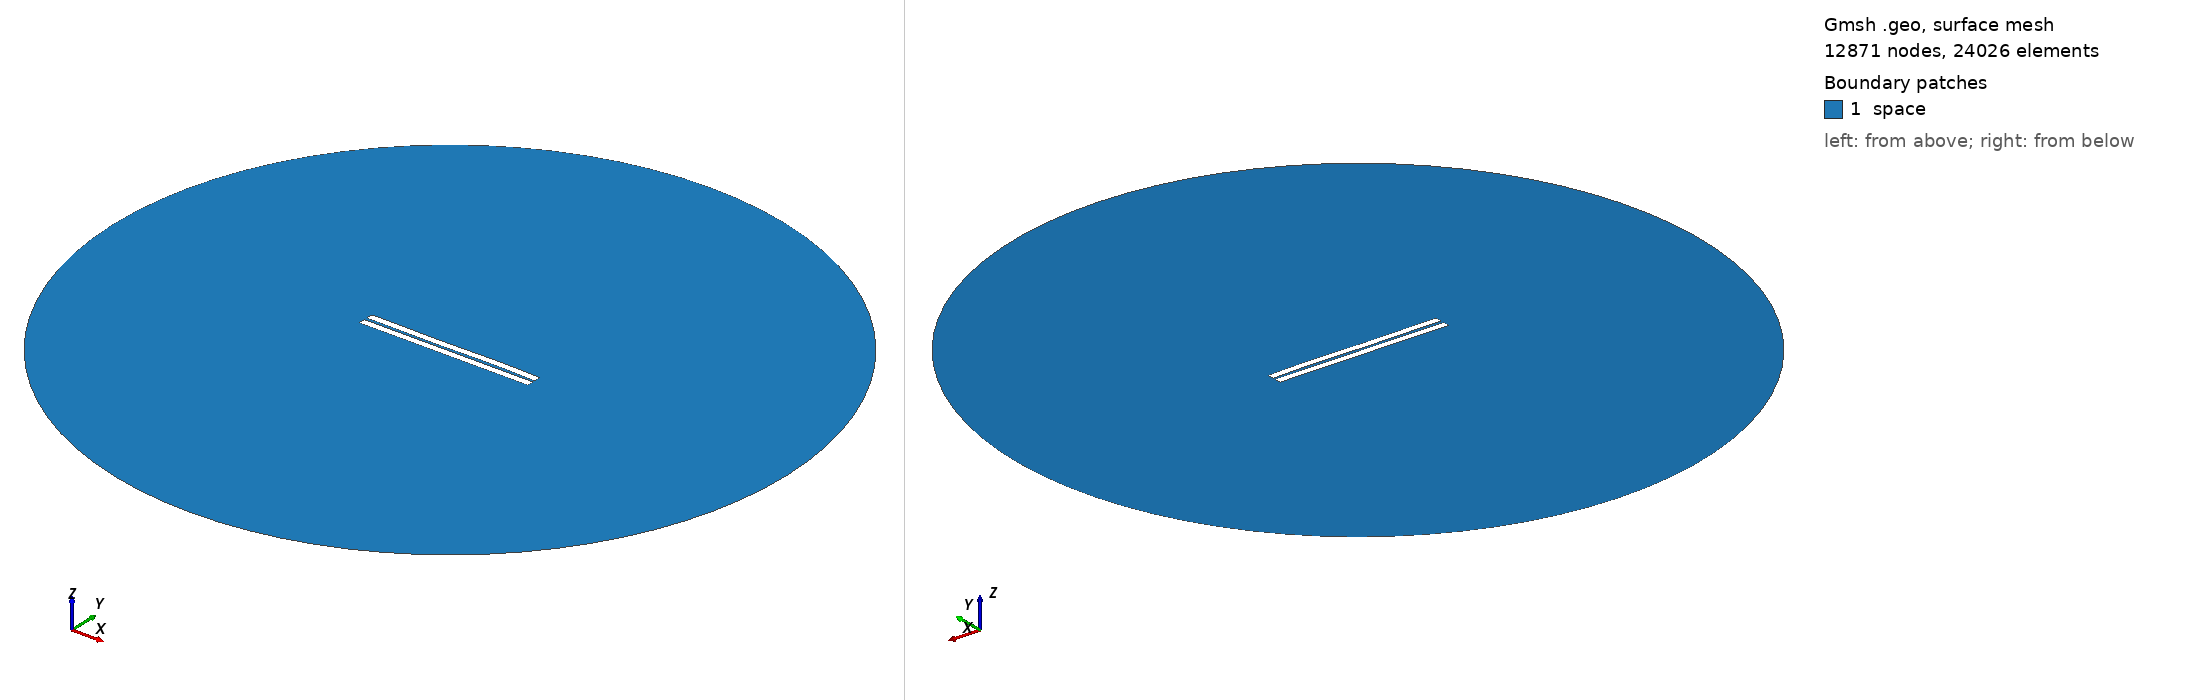

Gmsh geometry script, surface-meshed: 12871 nodes, 24026 surface elements. Boundary patches (legend numbers): 1 space. Left view from above one corner, right view from below the opposite corner. Legend entries are the model's physical surfaces. The drawing asked Gmsh for element sizes between 1% and 20% of the model's largest extent; the script's own settings can give other sizes.

=== 804.geo (drawn) ===
//---------------------------------------
// Geometry kernel
//---------------------------------------

SetFactory("OpenCASCADE");



//---------------------------------------
// Parameters of the geometry
//---------------------------------------

// Overetch of the upper plate
overetch = 0.0;

// Distance between the plates
distance = 1.75;

// Discretization over the x axis (for the deformation)
nx = 50; 

// Length of the plate
L = 100 - overetch; 

// Number of modes
n = 4; 

// 1st mode coefficient
coeff(1) = -0.075;
beta(1) = 0.596864 * 3.1415926535 / L;

// 2nd mode coefficient
coeff(2) = 0.0;
beta(2) = 1.49418 * 3.1415926535 / L;

// 3rd mode coefficient
coeff(3) = -0.15;
beta(3) = 2.50025 * 3.1415926535 / L;

// 4th mode coefficient
coeff(4) = 0.07499999999999998;
beta(4) = 3.49999 * 3.1415926535 / L;



//---------------------------------------
// Upper plate (deformed rectangle)
//---------------------------------------

// Coordiantes of the upper plate
xmin = -50;
xmax = 50 - overetch;

// Height of the upper plate
yheight = 4 - 2 * overetch;

// Indexes of the points
UpperID[] = {};
LowerID[] = {};
LeftID[] = {};
RightID[] = {};

// Point index
p = 1;

// Horizontal edges
For i In {1:nx}
    x = xmin + (i-1)*(xmax - xmin)/(nx-1);

    y_bottom = distance / 2 + overetch;
    For j In {1:n}
        C = (Cosh(beta(j)*L) + Cos(beta(j)*L)) / (Sinh(beta(j)*L) + Sin(beta(j)*L));
        y_bottom  = y_bottom + coeff(j) * (Cosh(beta(j)*(x+50)) - Cos(beta(j)*(x+50)) - C * (Sinh(beta(j)*(x+50)) - Sin(beta(j)*(x+50))));
    EndFor

    y_top = y_bottom + yheight;

    Point(p) = {x, y_top, 0, 1.0};
    UpperID[i] = p;
    p = p + 1;

    Point(p) = {x, y_bottom, 0, 1.0};
    LowerID[i] = p;
    p = p + 1;
EndFor

// Create point lists
UpperPts[] = {}; LowerPts[] = {};
For i In {1:nx}
  UpperPts[] += {UpperID[i]};
  LowerPts[] += {LowerID[i]};
EndFor

// Build splines
Spline(1) = {UpperPts[]};
Spline(2) = {LowerPts[]};
Line(3) = {LowerPts[nx-1], UpperPts[nx-1]};
Line(4) = {LowerPts[0], UpperPts[0]};

// Build the plane surface
Curve Loop(1) = {2, 3, -1, -4};
Plane Surface(1) = {1};



//---------------------------------------
// Lower plate (rectangle)
//---------------------------------------

// Vertices
Point(1001) = {-50, -1, 0, 1.0};
Point(1002) = { 50, -1, 0, 1.0};
Point(1003) = { 50,  -5, 0, 1.0};
Point(1004) = {-50,  -5, 0, 1.0};

// Edges
Line(5) = {1001, 1002};
Line(6) = {1002, 1003};
Line(7) = {1003, 1004};
Line(8) = {1004, 1001};

// Plane surface
Line Loop(2) = {5, 6, 7, 8};
Plane Surface(2) = {2}; 



//---------------------------------------
// Outer (fictious) boundary
//---------------------------------------

// Points
Point(1005) = {0, 0, 0};       // Center
Point(1006) = {200, 0, 0};     // Start point
Point(1007) = {0, 200, 0};     // 90 degrees
Point(1008) = {-200, 0, 0};    // 180 degrees
Point(1009) = {0, -200, 0};    // 270 degrees

// Circle arcs (each needs start, center, end)
Circle(9) = {1006, 1005, 1007};
Circle(10) = {1007, 1005, 1008};
Circle(11) = {1008, 1005, 1009};
Circle(12) = {1009, 1005, 1006};

// Plane surface for the entire domain
Curve Loop(3) = {9, 10, 11, 12};
Surface(3) = {3};

// Subtract the plates from the whole domain to obtain the actual domain where we want to solve the equations
BooleanDifference{ Surface{3}; Delete; }{ Surface{1}; Surface{2}; Delete; }




//---------------------------------------
// Transfinite Lines/Curves
//---------------------------------------

// Set the number of points on the boundaries
r = 7;

// Plates
Transfinite Curve {1, 2} = 50*r Using Progression 1;
Transfinite Curve {3, 4} = 2*r Using Progression 1;
Transfinite Line {5, 7} = 50*r Using Progression 1;
Transfinite Line {6, 8} = 2*r Using Progression 1;

// Outer boundary
Transfinite Line {9, 10, 11, 12} = 20 Using Progression 1;



//---------------------------------------
// Physical groups
//---------------------------------------                

// Physical curves (boundaries)
Physical Line("force_segment", 10) = {2};
Physical Line("upper_plate", 11) = {1, 3, 4};
Physical Line("lower_plate", 12) = {5, 6, 7, 8};
Physical Line("boundary", 20) = {9, 10, 11, 12};

// Physical Surfaces
Physical Surface("space", 30) = {3};



//---------------------------------------
// 6. Generate the Mesh
//---------------------------------------

// 2D mesh generation
Mesh 2;
